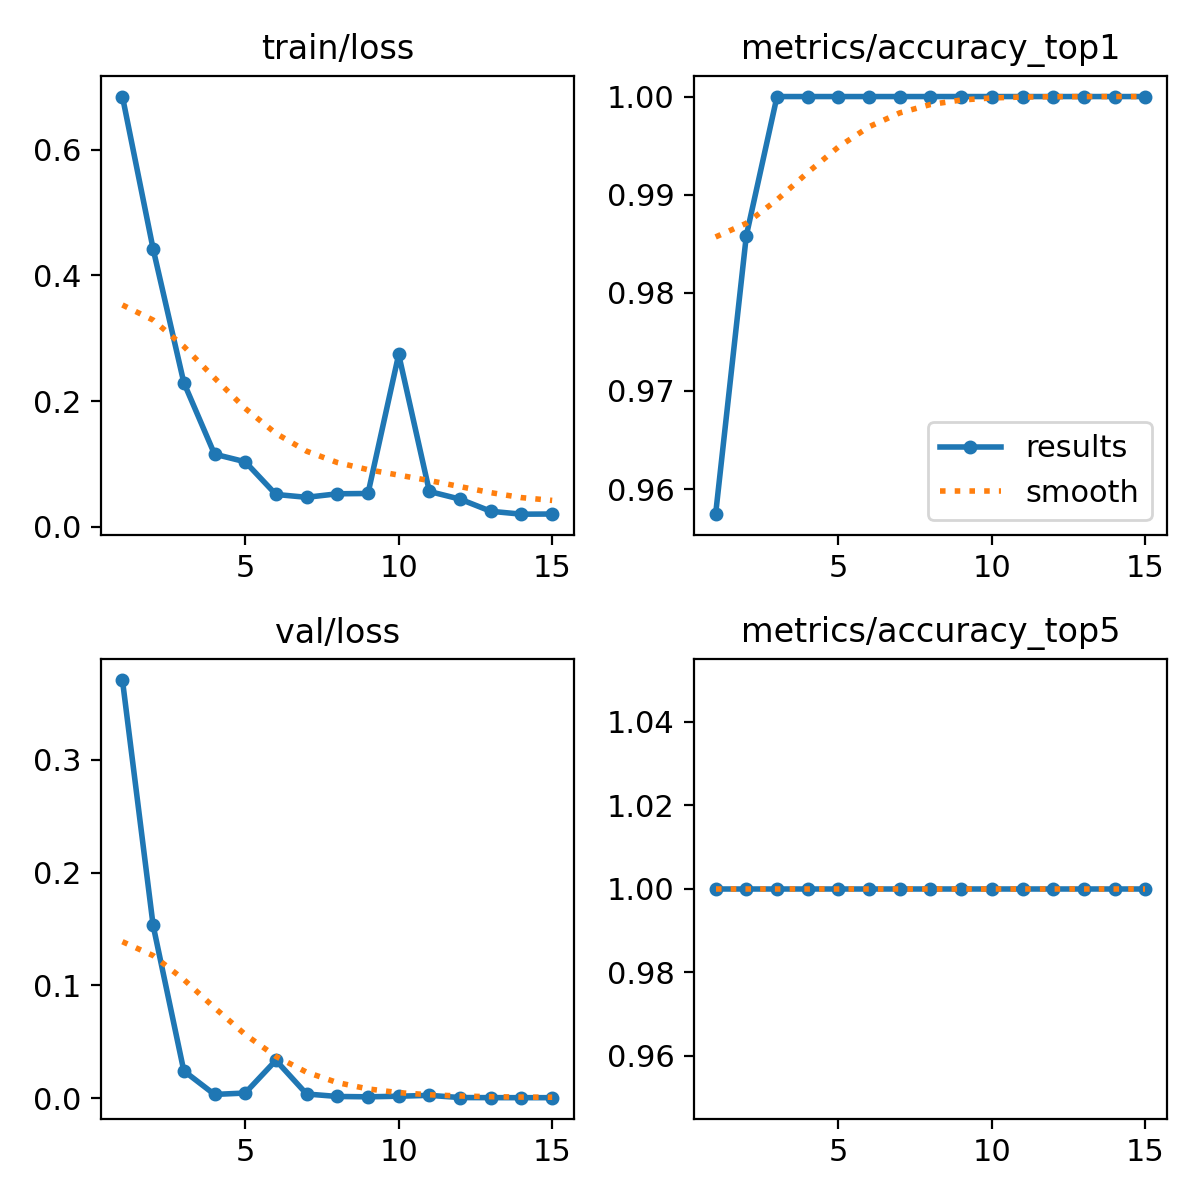

The table this chart was drawn from, first rows:
epoch, time, train/loss, metrics/accuracy_top1, metrics/accuracy_top5, val/loss, lr/pg0, lr/pg1, lr/pg2
1, 20.42, 0.6847, 0.9575, 1, 0.3706, 0.0001834, 0.0001834, 0.0001834
2, 37.86, 0.4422, 0.9858, 1, 0.1532, 0.0003581, 0.0003581, 0.0003581
3, 54.63, 0.2296, 1, 1, 0.02426, 0.0005064, 0.0005064, 0.0005064
4, 72.71, 0.1158, 1, 1, 0.00339, 0.0006284, 0.0006284, 0.0006284
5, 90.79, 0.1036, 1, 1, 0.00463, 0.0007239, 0.0007239, 0.0007239
6, 108.4, 0.05163, 1, 1, 0.03361, 0.000793, 0.000793, 0.000793
7, 126.2, 0.04707, 1, 1, 0.00378, 0.0008357, 0.0008357, 0.0008357
8, 146.5, 0.05269, 1, 1, 0.00159, 0.000852, 0.000852, 0.000852
9, 165.3, 0.05316, 1, 1, 0.00128, 0.0007868, 0.0007868, 0.0007868
10, 185.4, 0.2744, 1, 1, 0.0018, 0.0006768, 0.0006768, 0.0006768
11, 204.3, 0.05637, 1, 1, 0.00259, 0.0005668, 0.0005668, 0.0005668
12, 223.1, 0.04416, 1, 1, 0.00062, 0.0004568, 0.0004568, 0.0004568
13, 242.9, 0.02487, 1, 1, 0.00055, 0.0003467, 0.0003467, 0.0003467
14, 262.8, 0.02025, 1, 1, 0.00052, 0.0002367, 0.0002367, 0.0002367
15, 287.2, 0.0205, 1, 1, 0.00053, 0.0001267, 0.0001267, 0.0001267
